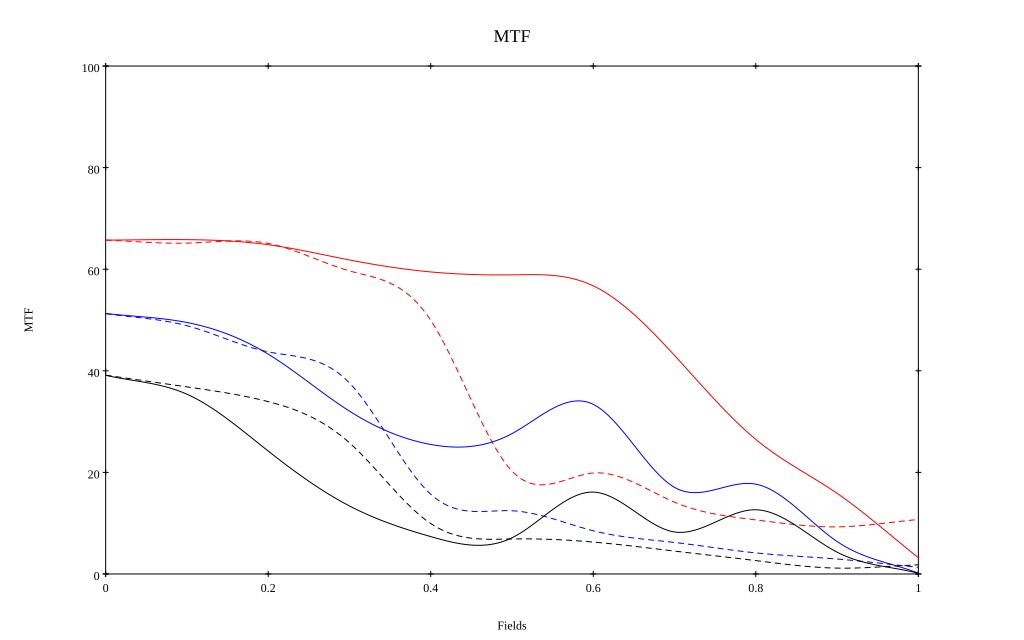

Source data for this figure (header and first rows):
, 0, 0.1, 0.2, 0.3, 0.4, 0.5, 0.6, 0.7, 0.8, 0.9, 1
10 sag, 0.657, 0.658, 0.648, 0.618, 0.595, 0.589, 0.567, 0.43, 0.265, 0.159, 0.032
10 tan, 0.657, 0.651, 0.651, 0.597, 0.499, 0.203, 0.199, 0.141, 0.106, 0.093, 0.107
30 sag, 0.513, 0.495, 0.433, 0.321, 0.255, 0.276, 0.334, 0.17, 0.177, 0.064, 0.002
30 tan, 0.513, 0.489, 0.437, 0.376, 0.157, 0.124, 0.085, 0.062, 0.041, 0.029, 0.013
50 sag, 0.391, 0.354, 0.242, 0.134, 0.074, 0.071, 0.161, 0.083, 0.126, 0.043, 0.001
50 tan, 0.391, 0.368, 0.339, 0.258, 0.099, 0.069, 0.063, 0.045, 0.026, 0.012, 0.018
